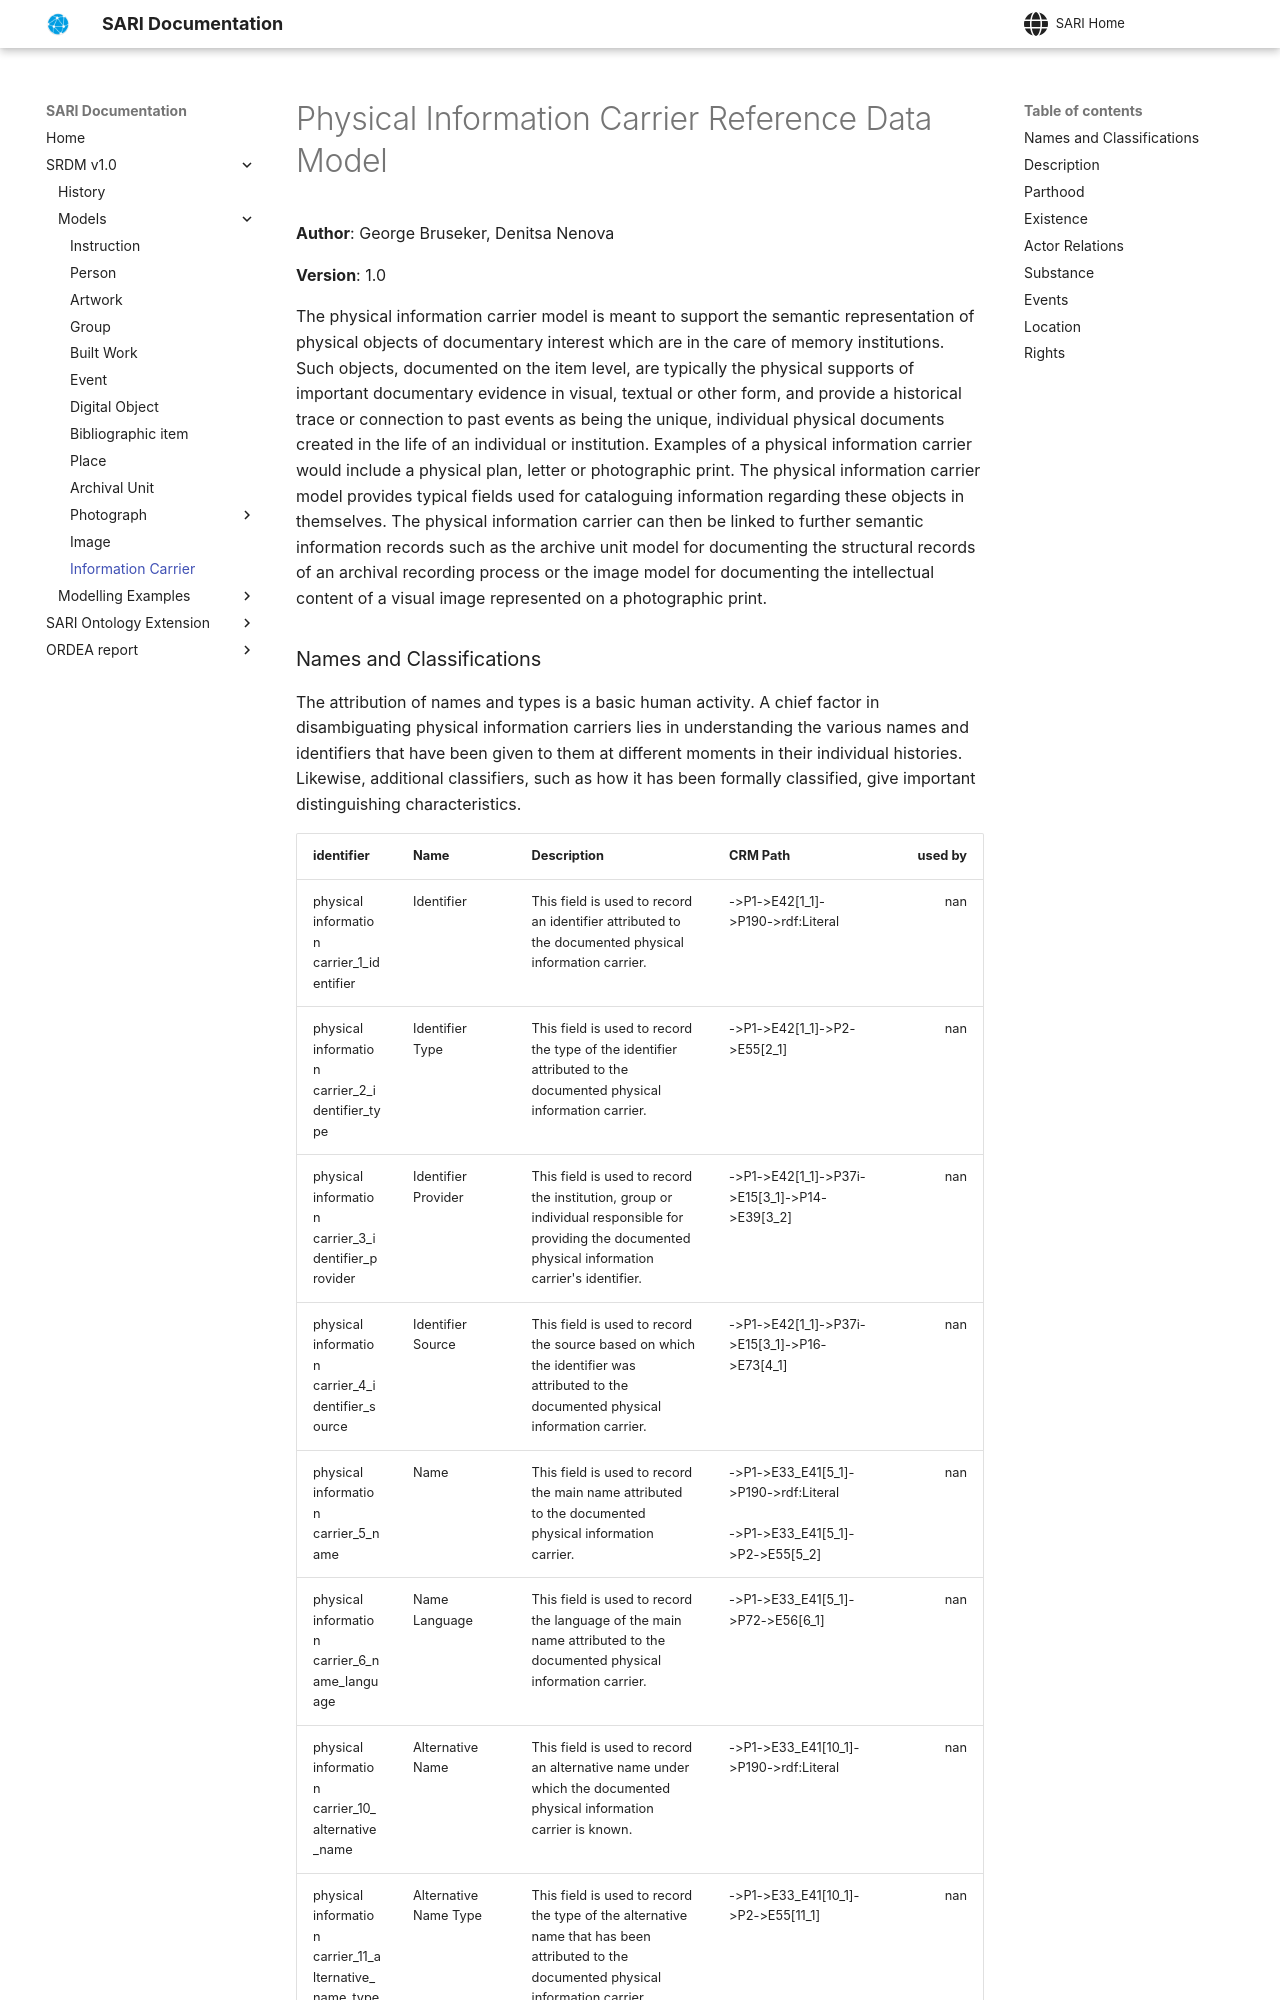

repository: swiss-art-research-net/docs · page: et/carrier/index.html · generator: mkdocs

# Physical Information Carrier Reference Data Model

**Author**: George Bruseker, Denitsa Nenova  

**Version**: 1.0

The physical information carrier model is meant to support the semantic representation of physical objects of documentary interest which are in the care of memory institutions. Such objects, documented on the item level, are typically the physical supports of important documentary evidence in visual, textual or other form, and provide a historical trace or connection to past events as being the unique, individual physical documents created in the life of an individual or institution. Examples of a physical information carrier would include a physical plan, letter or photographic print. The physical inform
